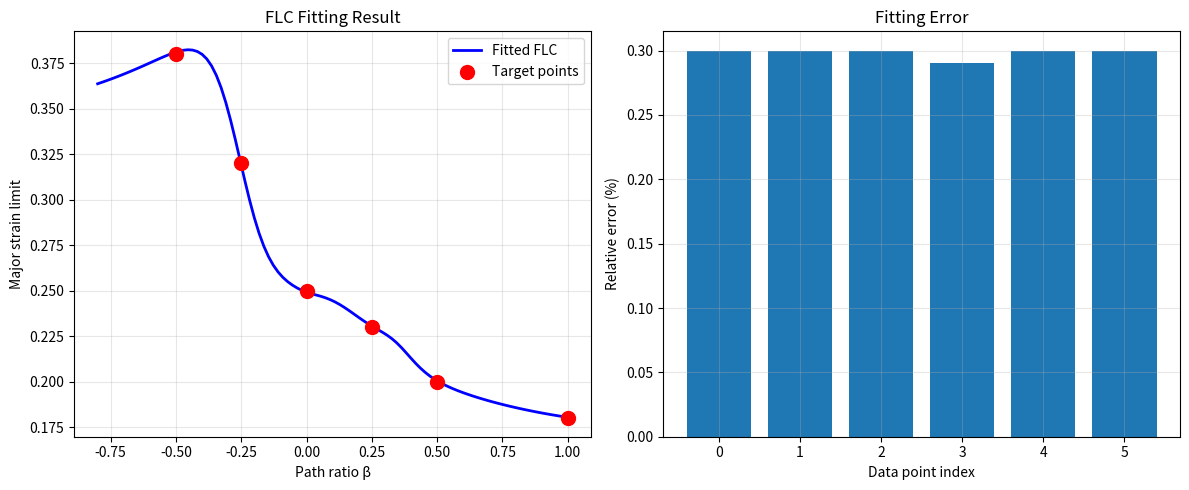

This figure's Python source:
"""
Constraint-based EDR Parameter Solver
境界条件制約によるEDRパラメータ逆解析
"""

import numpy as np
from scipy.optimize import minimize, NonlinearConstraint
import matplotlib.pyplot as plt
from typing import List, Tuple, Dict

# =============================================================================
# Section 1: パラメータ変換（物理範囲の自動保証）
# =============================================================================

def squash(x, lo, hi):
    """シグモイド関数で無制約変数を[lo, hi]に写像"""
    return lo + (hi - lo) * (1.0 / (1.0 + np.exp(-x)))

class ParamMap:
    """パラメータの再パラメータ化管理"""
    def __init__(self, bounds_dict: Dict[str, Tuple[float, float]]):
        self.keys = list(bounds_dict.keys())
        self.bounds = np.array([bounds_dict[k] for k in self.keys], float)
    
    def to_physical(self, z: np.ndarray) -> Dict[str, float]:
        """無制約変数zを物理パラメータに変換"""
        lo, hi = self.bounds[:, 0], self.bounds[:, 1]
        return {k: squash(zi, lo[i], hi[i]) 
                for i, (k, zi) in enumerate(zip(self.keys, z))}
    
    def size(self) -> int:
        """パラメータ数"""
        return len(self.keys)

# =============================================================================
# Section 1: パラメータ変換（物理範囲の自動保証）
# =============================================================================

def get_better_initial_guess(flc_points, physics_bounds):
    """データから良い初期値を推定"""
    pmap = ParamMap(physics_bounds)
    z0 = np.zeros(pmap.size())
    
    # より良い初期値（物理的に妥当な値）
    initial_params = {
        'V0': 1e8,           # 中間的な値
        'K_scale': 1.0,
        'K_scale_draw': 1.2, # 深絞りは少し大きめ
        'K_scale_plane': 1.0,
        'K_scale_biax': 0.8, # 張出しは小さめ
        'beta_A': 0.15,      # 適度な深さ
        'beta_bw': 0.6,
        'beta_A_pos': 0.12,
        'Lambda_crit': 0.5,
    }
    
    # 逆変換して初期値を作る
    for i, key in enumerate(pmap.keys):
        if key in initial_params:
            val = initial_params[key]
            lo, hi = pmap.bounds[i]
            # squashの逆変換
            normalized = (val - lo) / (hi - lo)
            normalized = np.clip(normalized, 0.01, 0.99)
            z0[i] = -np.log(1.0/normalized - 1.0)
    
    return z0

# =============================================================================
# Section 2: EDR→FLC予測モデル
# =============================================================================

def compute_flc_point(params_dict: Dict[str, float], beta: float) -> float:
    """
    EDRパラメータからFLC限界ひずみを計算（連続・滑らか版）
    """
    # 基本パラメータ取得
    K_base = params_dict.get('K_scale', 1.0)
    K_draw = params_dict.get('K_scale_draw', 1.0)
    K_plane = params_dict.get('K_scale_plane', 1.0) 
    K_biax = params_dict.get('K_scale_biax', 1.0)
    
    # ===== 1. 経路別スケールを滑らかに補間 =====
    # ガウシアンベースの重み付け（各経路の中心で最大）
    w_draw = np.exp(-((beta + 0.5) / 0.25)**2)   # β=-0.5中心
    w_plane = np.exp(-((beta - 0.0) / 0.25)**2)   # β=0.0中心
    w_biax = np.exp(-((beta - 0.75) / 0.3)**2)    # β=0.75中心
    
    # 正規化
    w_sum = w_draw + w_plane + w_biax + 1e-10
    w_draw /= w_sum
    w_plane /= w_sum
    w_biax /= w_sum
    
    # 加重平均でKを計算
    K = K_base * (w_draw * K_draw + w_plane * K_plane + w_biax * K_biax)
    
    # ===== 2. V字形状（非対称対応） =====
    beta_A = params_dict.get('beta_A', 0.1)
    beta_bw = params_dict.get('beta_bw', 0.5)
    beta_A_pos = params_dict.get('beta_A_pos', beta_A)
    
    # ベース値（連続的に変化）
    # シグモイド関数で滑らかに遷移
    base_draw = 0.40
    base_plane = 0.30
    base_biax = 0.22
    
    # 同じ重みを使ってベース値も補間
    base = w_draw * base_draw + w_plane * base_plane + w_biax * base_biax
    
    # ===== 3. V字の深さ計算 =====
    if beta < 0:
        # 負側：通常のV字
        depth = beta_A * (1 - np.exp(-((beta / beta_bw)**2)))
    else:
        # 正側：やや狭めのV字（非対称性）
        beta_bw_pos = beta_bw * 0.8  # 正側は幅を狭く
        depth = beta_A_pos * (1 - np.exp(-((beta / beta_bw_pos)**2)))
    
    # 深さの適用（βの絶対値に比例）
    depth_effect = depth * (1 - np.exp(-2 * abs(beta)))
    
    # ===== 4. 最終的な限界ひずみ計算 =====
    Em = (base - depth_effect) * K
    
    # 物理的に妥当な範囲にクリップ
    return np.clip(Em, 0.05, 0.8)

def debug_compute_flc():
    # 中央値パラメータで確認
    test_params = {
        'V0': 5e9,
        'K_scale': 1.0,
        'K_scale_draw': 1.0,
        'K_scale_plane': 1.0,
        'K_scale_biax': 1.0,
        'beta_A': 0.1,
        'beta_bw': 0.5,
        'beta_A_pos': 0.1,
        'Lambda_crit': 1.0,
    }
    
    print("現在のcompute_flc_point出力:")
    for beta, Em_target in flc_points:
        Em_pred = compute_flc_point(test_params, beta)
        print(f"β={beta:5.2f}: Pred={Em_pred:.3f}, Target={Em_target:.3f}, "
              f"Error={abs(Em_pred-Em_target):.3f}")

# =============================================================================
# Section 3: 制約条件の定義
# =============================================================================

def make_boundary_constraint(flc_points, pmap):
    def cons_vec(z):
        p = pmap.to_physical(z)
        return np.array([
            (compute_flc_point(p, b) - Em) / max(Em, 1e-3)
            for (b, Em) in flc_points
        ], float)

    n = len(flc_points)
    eps_rel = 3e-3  # ← 0.3% を物理許容帯に（データ精度に合わせて 1e-3～5e-3）
    lower = -np.full(n, eps_rel)   # ★ ここが等式→帯域に変わる
    upper =  np.full(n, eps_rel)   # ★
    return NonlinearConstraint(cons_vec, lower, upper)

# =============================================================================
# Section 3.5: 重み付き制約（安定性改善版）
# =============================================================================

def make_boundary_constraint_weighted(flc_points, pmap):
    """深絞り側を重視した重み付き制約"""
    def cons_vec(z):
        p = pmap.to_physical(z)
        errors = []
        for (b, Em) in flc_points:
            Em_pred = compute_flc_point(p, b)
            # 深絞り側（β < -0.3）には2倍の重み
            weight = 2.0 if b < -0.3 else 1.0
            errors.append((Em_pred - Em) * weight / max(Em, 1e-3))
        return np.array(errors, float)
    
    n = len(flc_points)
    eps_rel = 3e-3
    lower = -np.full(n, eps_rel)
    upper = np.full(n, eps_rel)
    return NonlinearConstraint(cons_vec, lower, upper)

def solve_constrained_edr_stable(flc_points: List[Tuple[float, float]], 
                                 verbose: bool = True) -> Tuple[Dict, object]:
    """安定版：狭い範囲で重み付き最適化"""
    
    # より狭い物理範囲（CVを下げる）
    physics_bounds_stable = {
        'K_scale': (0.9, 1.2),      # 適度
        'K_scale_draw': (0.95, 1.25),
        'K_scale_plane': (0.75, 0.85),
        'K_scale_biax': (0.95, 1.15),
        'beta_A': (0.08, 0.15),     # 少し狭める
        'beta_bw': (0.25, 0.45),    # ← ここがポイント！
        'beta_A_pos': (0.06, 0.10),
    }
    
    pmap = ParamMap(physics_bounds_stable)
    z0 = get_better_initial_guess(flc_points, physics_bounds_stable)
    
    # 重み付き制約を使用
    nlcons = make_boundary_constraint_weighted(flc_points, pmap)
    
    beta_min = min(b for b, _ in flc_points)
    beta_max = max(b for b, _ in flc_points)
    beta_grid = np.linspace(beta_min, beta_max, 41)
    
    fun = lambda z: regularizer(z, pmap, beta_grid)
    
    options = {
        'maxiter': 3000,
        'verbose': 2 if verbose else 0,
        'gtol': 1e-8,
        'xtol': 1e-8,
        'barrier_tol': 1e-6,
        'initial_constr_penalty': 1.0,
    }
    
    res = minimize(fun, z0, 
                  method='trust-constr',
                  constraints=[nlcons],
                  options=options)
    
    params_phys = pmap.to_physical(res.x)
    
    if verbose:
        print("\n" + "="*60)
        print("最適化完了（安定版）")
        print(f"Success: {res.success}")
        print(f"目的関数値: {res.fun:.6f}")
        print(f"制約違反: {np.max(np.abs(res.constr)):.6e}")
        print("\n最適パラメータ:")
        for k, v in params_phys.items():
            print(f"  {k:15s}: {v:.6e}")
    
    return params_phys, res

# =============================================================================
# Section 4: 目的関数（空間の滑らかさ）
# =============================================================================

def regularizer(z: np.ndarray, pmap: ParamMap, 
                betas_for_shape: np.ndarray) -> float:
    """空間形状の正則化項"""
    p = pmap.to_physical(z)
    Em = np.array([compute_flc_point(p, b) for b in betas_for_shape])
    
    # (a) 滑らかさ：2次差分
    if len(Em) > 2:
        d2 = np.diff(Em, n=2)
        smooth = np.mean(d2**2)
    else:
        smooth = 0.0
    
    # (b) V字単調性
    mid = len(betas_for_shape) // 2
    left = Em[:mid+1]
    right = Em[mid:]
    
    # 左枝は下降すべき
    mono_left = np.sum(np.maximum(0, np.diff(left)))
    # 右枝は上昇すべき
    mono_right = np.sum(np.maximum(0, -np.diff(right)))
    
    # (c) 対称性（弱い制約）
    if len(left) == len(right):
        sym = np.mean((left[::-1] - right[:len(left)])**2)
    else:
        sym = 0.0
    
    d1 = np.diff(Em)
    continuity = np.mean(np.diff(d1)**2)  # 微分の変化を抑制
    
    return 1.0 * smooth + 0.5 * continuity + 0.3 * (mono_left + mono_right)

# =============================================================================
# Section 5: メインソルバー
# =============================================================================

def solve_constrained_edr(flc_points: List[Tuple[float, float]], 
                          physics_bounds: Dict[str, Tuple[float, float]],
                          z0: np.ndarray = None,
                          verbose: bool = True) -> Tuple[Dict, object]:
    """
    制約充足によるEDRパラメータ推定
    
    Args:
        flc_points: [(beta, Em_target), ...] FLC実測点
        physics_bounds: パラメータの物理範囲
        z0: 初期値（無制約空間）
        verbose: 詳細出力
    
    Returns:
        最適パラメータ辞書, scipy最適化結果
    """
    pmap = ParamMap(physics_bounds)
    n = pmap.size()
    
    if z0 is None:
        z0 = np.zeros(n)  # 中央値スタート
    
    # 境界条件（等式制約）
    nlcons = make_boundary_constraint(flc_points, pmap)
    
    # 目的関数：空間形状の正則化
    beta_min = min(b for b, _ in flc_points)
    beta_max = max(b for b, _ in flc_points)
    beta_grid = np.linspace(beta_min, beta_max, 41)
    
    fun = lambda z: regularizer(z, pmap, beta_grid)
    
    # 最適化実行
    options = {
        'maxiter': 3000,
        'verbose': 2 if verbose else 0,
        'gtol': 1e-8,
        'xtol': 1e-8,
        'barrier_tol': 1e-6,          # ここは eps_rel/3 程度でもOK
        'initial_constr_penalty': 1.0,
    }

    res = minimize(fun, z0, 
                  method='trust-constr',
                  constraints=[nlcons],
                  options=options)
    
    params_phys = pmap.to_physical(res.x)
    
    if verbose:
        print("\n" + "="*60)
        print("最適化完了")
        print(f"Success: {res.success}")
        print(f"目的関数値: {res.fun:.6f}")
        print(f"制約違反: {np.max(np.abs(res.constr)):.6e}")
        print("\n最適パラメータ:")
        for k, v in params_phys.items():
            print(f"  {k:15s}: {v:.6e}")
    
    return params_phys, res

# =============================================================================
# Section 6: 可視化
# =============================================================================

def plot_results(params_opt: Dict, flc_points: List[Tuple[float, float]]):
    """結果の可視化"""
    fig, (ax1, ax2) = plt.subplots(1, 2, figsize=(12, 5))
    
    # FLC曲線
    beta_range = np.linspace(-0.8, 1.0, 100)
    Em_pred = [compute_flc_point(params_opt, b) for b in beta_range]
    
    ax1.plot(beta_range, Em_pred, 'b-', label='Fitted FLC', linewidth=2)
    
    # 実測点
    betas_data = [b for b, _ in flc_points]
    Ems_data = [e for _, e in flc_points]
    ax1.scatter(betas_data, Ems_data, c='red', s=100, 
               label='Target points', zorder=5)
    
    ax1.set_xlabel('Path ratio β')
    ax1.set_ylabel('Major strain limit')
    ax1.set_title('FLC Fitting Result')
    ax1.grid(True, alpha=0.3)
    ax1.legend()
    
    # 誤差
    errors = []
    for beta, Em_target in flc_points:
        Em_pred = compute_flc_point(params_opt, beta)
        error = abs(Em_pred - Em_target) / Em_target * 100
        errors.append(error)
    
    ax2.bar(range(len(errors)), errors)
    ax2.set_xlabel('Data point index')
    ax2.set_ylabel('Relative error (%)')
    ax2.set_title('Fitting Error')
    ax2.grid(True, alpha=0.3)
    
    plt.tight_layout()
    plt.show()
    
    print(f"\n平均相対誤差: {np.mean(errors):.2f}%")
    print(f"最大相対誤差: {np.max(errors):.2f}%")

# =============================================================================
# Section 7: 実行例
# =============================================================================

if __name__ == "__main__":
    # FLC実測データ（SPCC）
    flc_points = [
        (-0.5, 0.38),   # 深絞り
        (-0.25, 0.32),  # 中間1
        (0.0, 0.25),    # 平面ひずみ
        (0.25, 0.23),   # 中間2
        (0.5, 0.20),    # 張出し
        (1.0, 0.18),    # 等二軸
    ]
    
    # physics_boundsも調整
    physics_bounds_v2 = {
        'K_scale': (0.5, 2.0),
        'K_scale_draw': (0.8, 1.5),
        'K_scale_plane': (0.75, 1.25),   # 少し広げる
        'K_scale_biax': (0.6, 1.1),      # 広げる
        'beta_A': (0.05, 0.3),
        'beta_bw': (0.25, 1.2),          # 下限を緩め
        'beta_A_pos': (0.05, 0.25),
    }

    # 初期値を改善して実行
    z0_better = get_better_initial_guess(flc_points, physics_bounds_v2)
    params_opt, res = solve_constrained_edr(
        flc_points,
        physics_bounds_v2,
        z0=z0_better,
        verbose=True
    )
    
    # 可視化
    plot_results(params_opt, flc_points)
